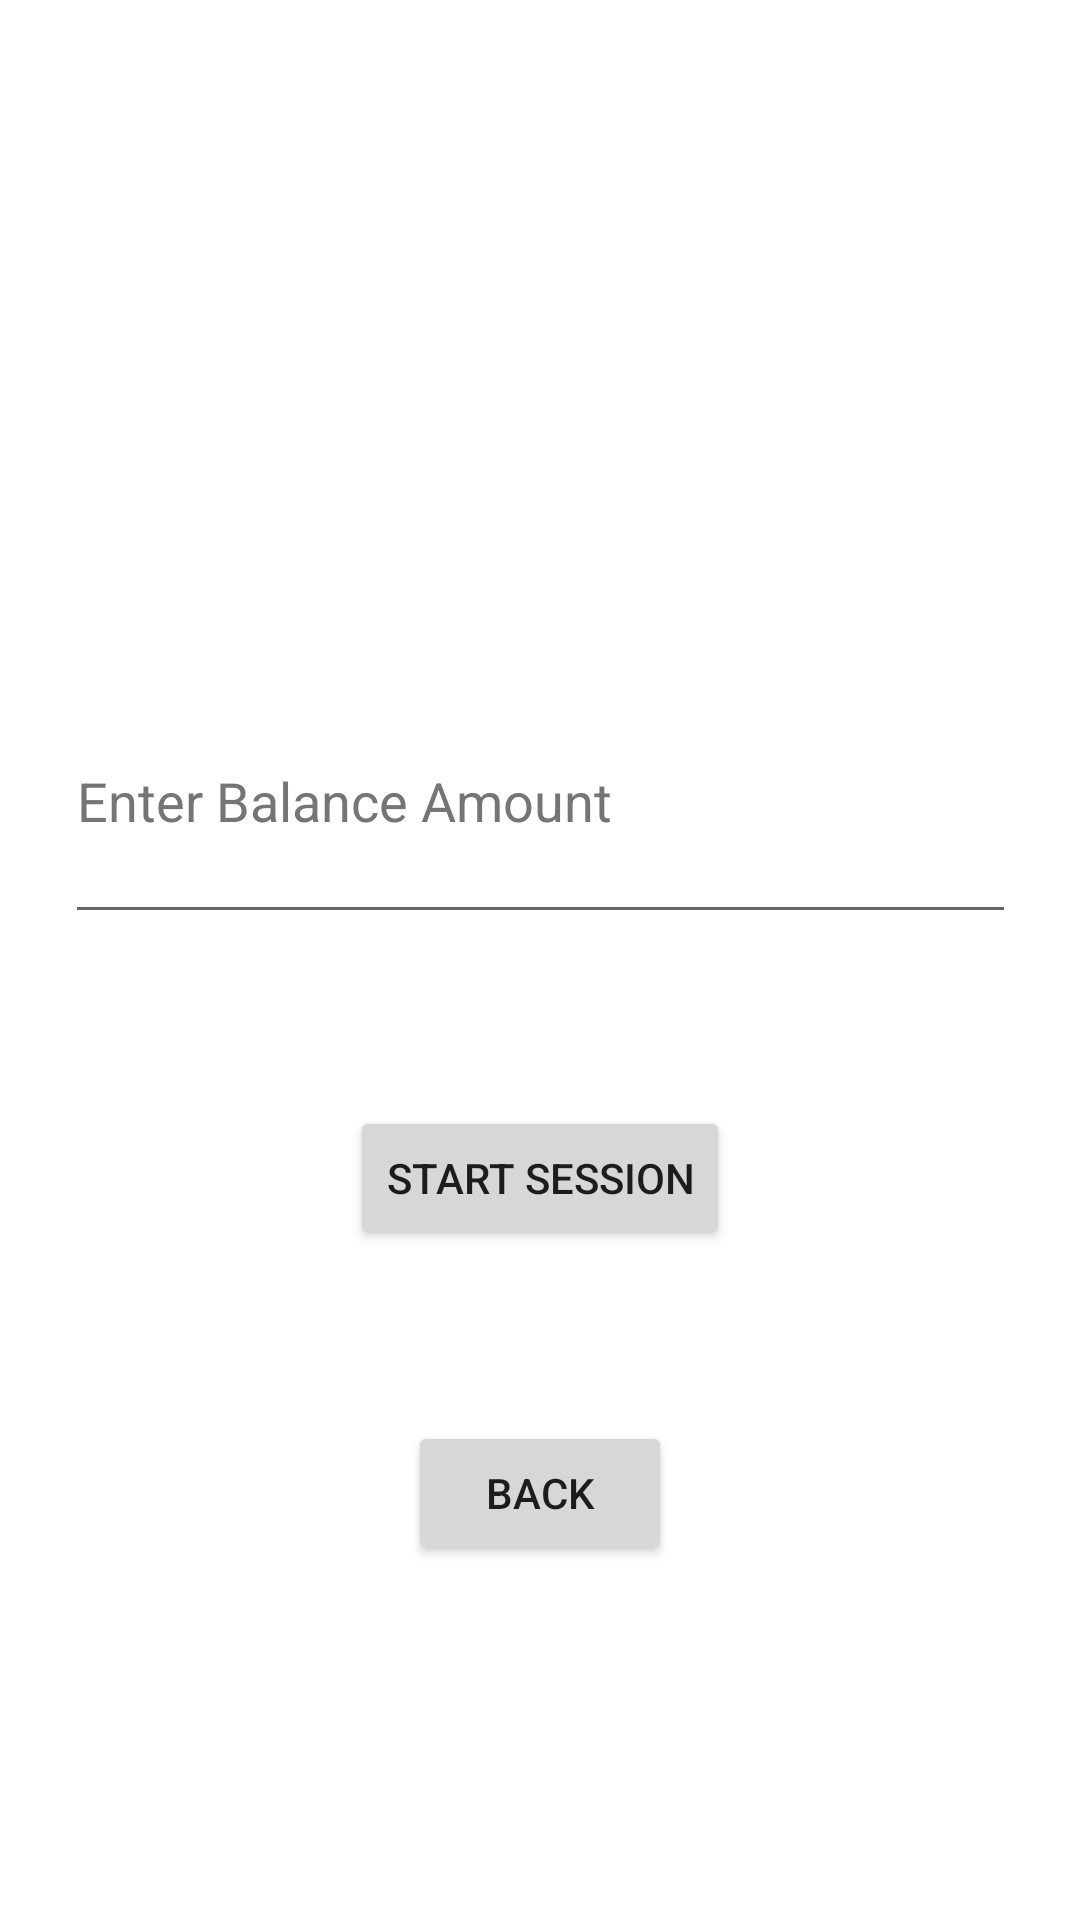

Layout XML and referenced resources for this Android screen:
<!-- AndroidManifest.xml: application theme Theme.GamblingBadger -->
<!-- res/layout/fragment_start_session.xml -->
<?xml version="1.0" encoding="utf-8"?>
<androidx.constraintlayout.widget.ConstraintLayout xmlns:android="http://schemas.android.com/apk/res/android"
    xmlns:app="http://schemas.android.com/apk/res-auto"
    xmlns:tools="http://schemas.android.com/tools"
    android:layout_width="match_parent"
    android:layout_height="match_parent"
    tools:context=".casinosession.StartSessionFragment">

    <Button
        android:id="@+id/startSessionFrag_button_start"
        android:layout_width="wrap_content"
        android:layout_height="wrap_content"
        android:text="@string/startSessionFrag_button_start_label"
        app:layout_constraintBottom_toTopOf="@+id/startSessionFrag_button_back"
        app:layout_constraintEnd_toEndOf="parent"
        app:layout_constraintHorizontal_bias="0.5"
        app:layout_constraintStart_toStartOf="parent"
        app:layout_constraintTop_toBottomOf="@+id/startSessionFrag_editTextNumberDecimal_balance" />

    <EditText
        android:id="@+id/startSessionFrag_editTextNumberDecimal_balance"
        android:layout_width="317dp"
        android:layout_height="92dp"
        android:autofillHints=""
        android:ems="10"
        android:hint="@string/startSessionFrag_editTextNumberDecimal_balance_hint"
        android:imeOptions="actionDone"
        android:inputType="numberDecimal"
        android:textColorHint="#757575"
        app:layout_constraintBottom_toBottomOf="parent"
        app:layout_constraintEnd_toEndOf="parent"
        app:layout_constraintStart_toStartOf="parent"
        app:layout_constraintTop_toTopOf="parent"
        app:layout_constraintVertical_bias="0.40" />

    <Button
        android:id="@+id/startSessionFrag_button_back"
        android:layout_width="wrap_content"
        android:layout_height="wrap_content"
        android:text="@string/startSessionFrag_button_back_label"
        app:layout_constraintBottom_toBottomOf="parent"
        app:layout_constraintEnd_toEndOf="parent"
        app:layout_constraintHorizontal_bias="0.5"
        app:layout_constraintStart_toStartOf="parent"
        app:layout_constraintTop_toTopOf="parent"
        app:layout_constraintVertical_bias="0.8" />

</androidx.constraintlayout.widget.ConstraintLayout>
<!-- resources referenced by this layout -->
<resources>
  <string name="startSessionFrag_button_back_label">@string/back_label</string>
  <string name="startSessionFrag_button_start_label">@string/startSession_label</string>
  <string name="startSessionFrag_editTextNumberDecimal_balance_hint">Enter Balance Amount</string>
  <style name="Theme.GamblingBadger" parent="Theme.MaterialComponents.DayNight.DarkActionBar">
          
          <item name="colorPrimary">@color/purple_500</item>
          <item name="colorPrimaryVariant">@color/purple_700</item>
          <item name="colorOnPrimary">@color/white</item>
          
          <item name="colorSecondary">@color/teal_200</item>
          <item name="colorSecondaryVariant">@color/teal_700</item>
          <item name="colorOnSecondary">@color/black</item>
          
          <item name="android:statusBarColor" tools:targetApi="l">?attr/colorPrimaryVariant</item>
          
      </style>
  <!-- not gathered from this repository: default colours our renderer supplied (Android Studio template values) -->
  <color name="purple_500">#FF6200EE</color>
  <color name="purple_700">#FF3700B3</color>
  <color name="teal_200">#FF03DAC5</color>
  <color name="teal_700">#FF018786</color>
  <color name="black">#FF000000</color>
  <color name="white">#FFFFFFFF</color>
</resources>
